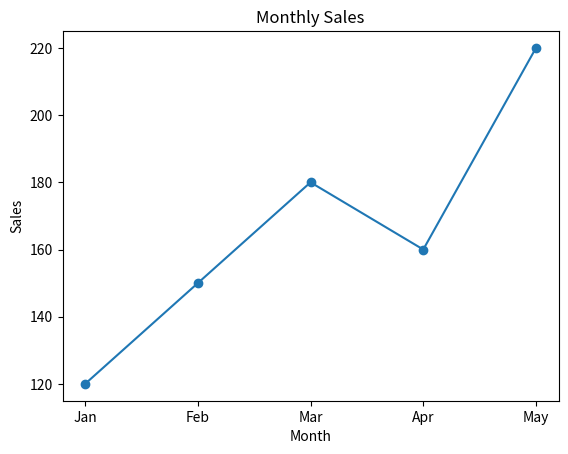

Write the Python code that produced this figure.
import matplotlib.pyplot as plt

months = ["Jan", "Feb", "Mar", "Apr", "May"]
sales = [120, 150, 180, 160, 220]

plt.plot(months, sales, marker="o")

plt.title("Monthly Sales")
plt.xlabel("Month")
plt.ylabel("Sales")

plt.show()
